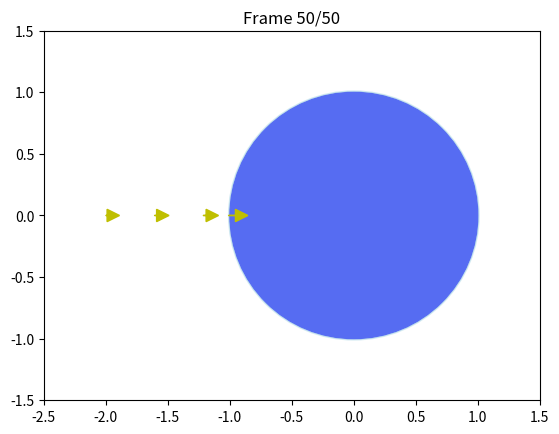

Python code for this plot:
import numpy as np
import matplotlib.pyplot as plt
from matplotlib.animation import FuncAnimation

# Create initial planet and atmosphere data
planet_radius = 1
initial_atmosphere_radius = 1.5
final_atmosphere_radius = 1.0
num_frames = 50

# Create figure and axis
fig, ax = plt.subplots()

# Initialize photon positions and velocities
num_photons = 15
photon_positions = np.linspace(-planet_radius * 2.5, -planet_radius * 1.5, num_photons)
photon_speeds = np.linspace(0.01, 0.1, num_photons)  # Adjust speeds as needed

def update(frame):
    ax.clear()

    # Calculate new atmosphere radius for this frame
    frame_progress = frame / num_frames
    current_atmosphere_radius = initial_atmosphere_radius - frame_progress * (initial_atmosphere_radius - final_atmosphere_radius)

    # Plot planet
    planet = plt.Circle((0, 0), planet_radius, color='blue')
    ax.add_patch(planet)

    # Plot atmosphere
    atmosphere = plt.Circle((0, 0), current_atmosphere_radius, color='lightblue', alpha=0.5)
    ax.add_patch(atmosphere)

    # Plot photons as arrows coming from the left and moving right
    for i in range(num_photons):
        if photon_positions[i] < -current_atmosphere_radius:
            ax.arrow(photon_positions[i], 0, photon_speeds[i], 0, head_width=0.1, head_length=0.1, fc='y', ec='y')
            photon_positions[i] += photon_speeds[i]
    # Set plot limits
    ax.set_xlim(-planet_radius * 2.5, planet_radius * 1.5)
    ax.set_ylim(-planet_radius * 1.5, planet_radius * 1.5)

    # Add title
    ax.set_title(f'Frame {frame+1}/{num_frames}')

# Create animation
ani = FuncAnimation(fig, update, frames=50, interval=100)

plt.show()
ani.save('photo_eva.gif', writer='imagemagick', fps=30)
